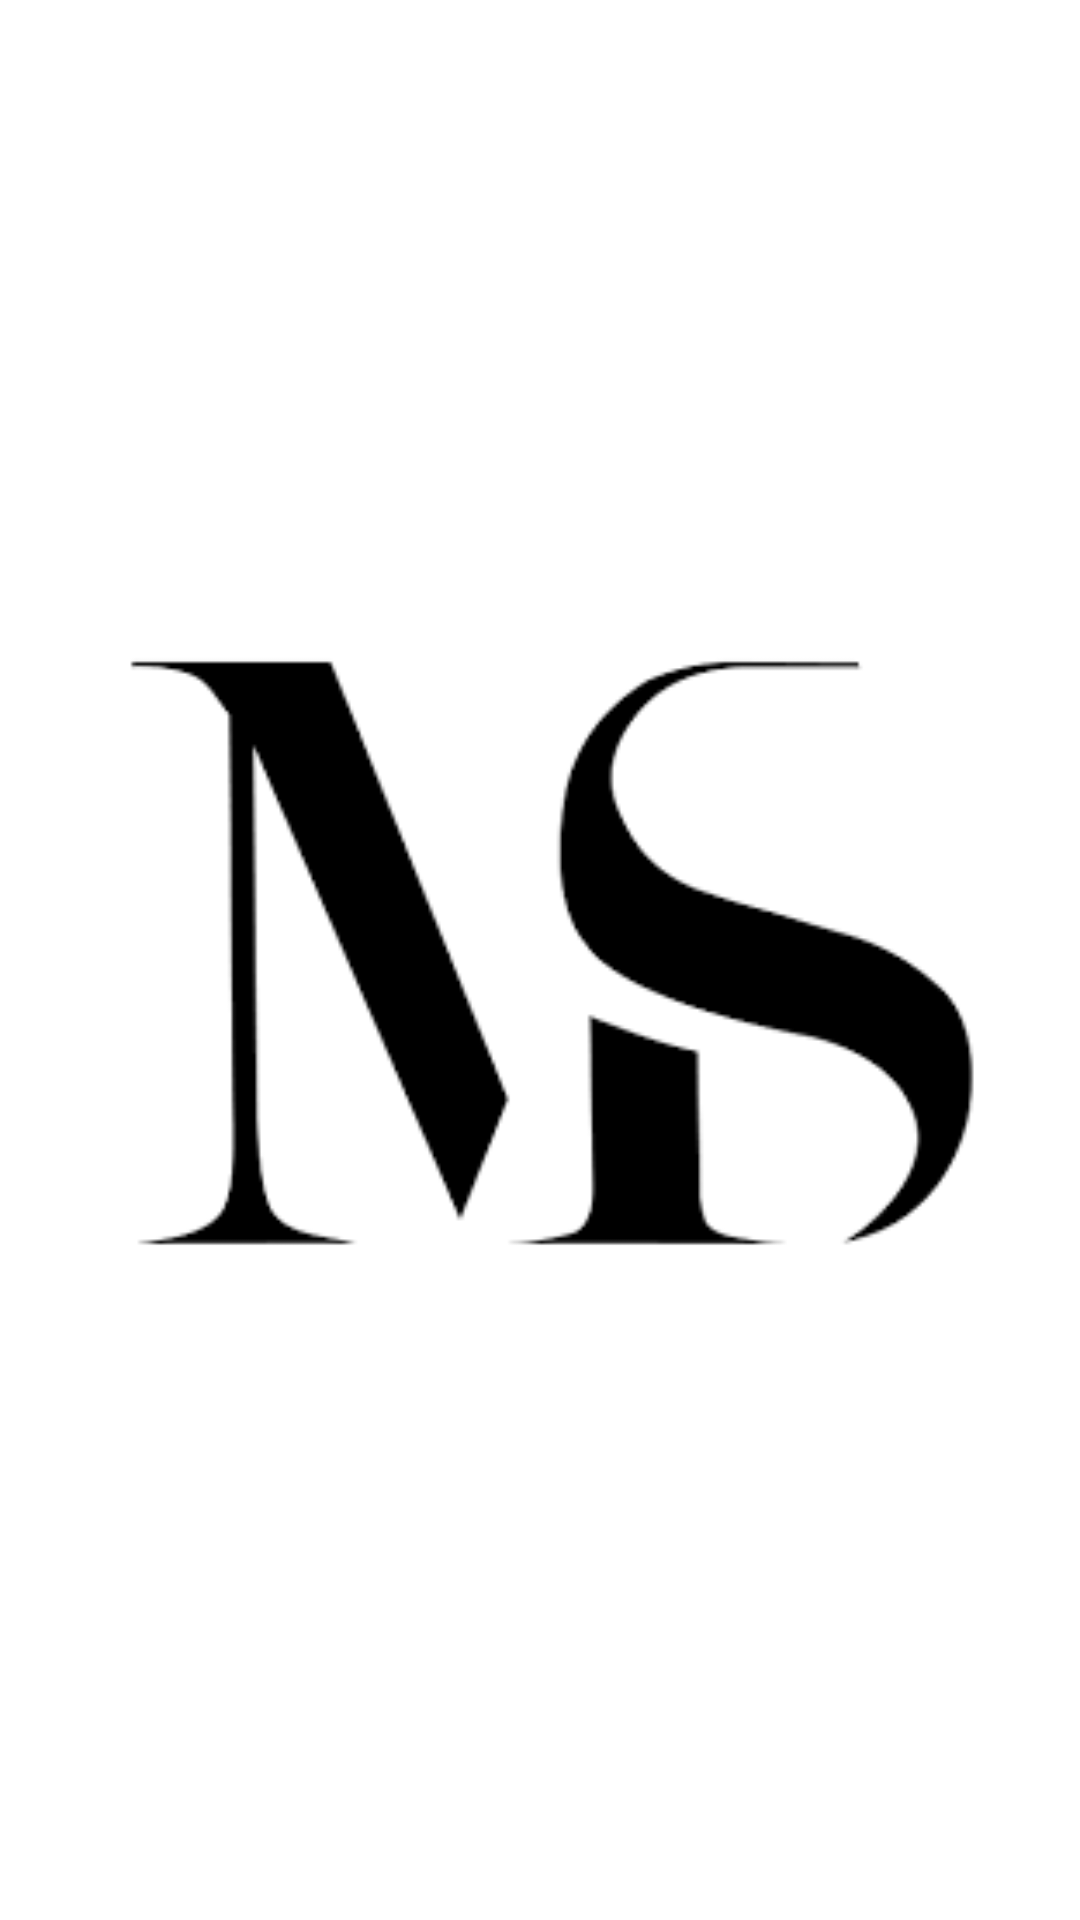

The Android layout XML behind this screen, and the referenced resources:
<!-- AndroidManifest.xml: application theme Theme.Msquotes1 -->
<!-- res/layout/activity_flashscrean.xml -->
<?xml version="1.0" encoding="utf-8"?>
<androidx.constraintlayout.widget.ConstraintLayout xmlns:android="http://schemas.android.com/apk/res/android"
    xmlns:app="http://schemas.android.com/apk/res-auto"
    xmlns:tools="http://schemas.android.com/tools"
    android:layout_width="match_parent"
    android:layout_height="match_parent"
    tools:context=".flashscrean">

    <ImageView
        android:id="@+id/imageView"
        android:layout_width="300dp"
        android:layout_height="300dp"
        android:src="@drawable/img_2"
        app:layout_constraintBottom_toBottomOf="parent"
        app:layout_constraintEnd_toEndOf="parent"

        app:layout_constraintStart_toStartOf="parent"
        app:layout_constraintTop_toTopOf="parent" />

    <ProgressBar
        android:layout_width="wrap_content"
        android:layout_height="wrap_content"
        app:layout_constraintBottom_toBottomOf="parent"
        app:layout_constraintEnd_toEndOf="parent"
        app:layout_constraintStart_toStartOf="parent"
        app:layout_constraintTop_toBottomOf="@+id/imageView" />
</androidx.constraintlayout.widget.ConstraintLayout>
<!-- resources referenced by this layout -->
<resources>
  <!-- drawable img_2: png bitmap (drawable, 5074 bytes) -->
  <style name="Theme.Msquotes1" parent="Theme.MaterialComponents.DayNight.DarkActionBar">
          
          <item name="colorPrimary">@color/purple_500</item>
          <item name="colorPrimaryVariant">@color/purple_700</item>
          <item name="colorOnPrimary">@color/white</item>
          
          <item name="colorSecondary">@color/teal_200</item>
          <item name="colorSecondaryVariant">@color/teal_700</item>
          <item name="colorOnSecondary">@color/black</item>
          
          <item name="android:statusBarColor">?attr/colorPrimaryVariant</item>
          
      </style>
  <color name="purple_500">#37B8BF</color>
  <color name="purple_700">#FF3700B3</color>
  <color name="white">#FFFFFFFF</color>
  <color name="teal_200">#FF03DAC5</color>
  <color name="teal_700">#FF018786</color>
  <color name="black">#FF000000</color>
</resources>
